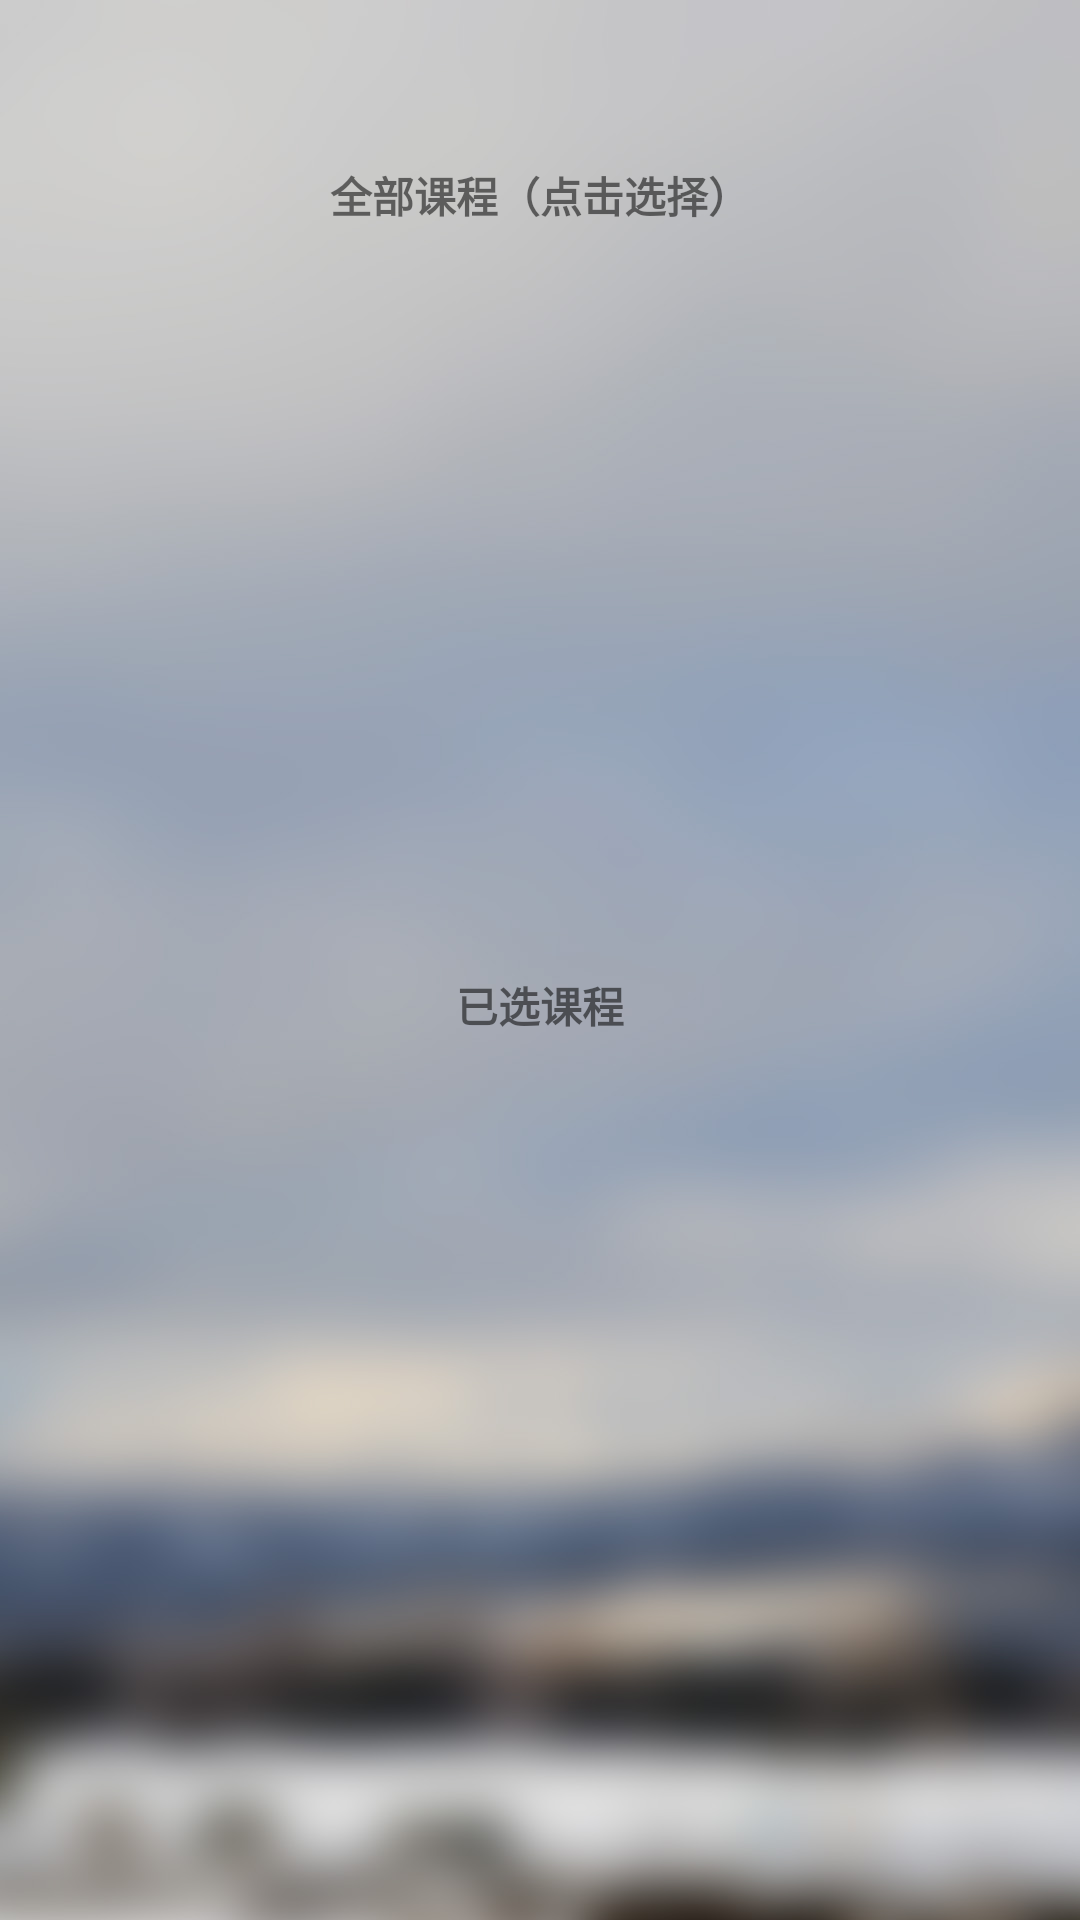

Produce the Android XML layout that renders to this screen, including the resource entries it uses.
<!-- AndroidManifest.xml: application theme Theme.AppCompat.Light.NoActionBar -->
<!-- res/layout/activity_main.xml -->
<?xml version="1.0" encoding="utf-8"?>
<RelativeLayout xmlns:android="http://schemas.android.com/apk/res/android"
    xmlns:app="http://schemas.android.com/apk/res-auto"
    xmlns:tools="http://schemas.android.com/tools"
    android:layout_width="match_parent"
    android:layout_height="match_parent"
    android:background="@drawable/bg"
    tools:context=".MainActivity">


    <LinearLayout
        android:layout_width="match_parent"
        android:layout_height="match_parent"
        android:layout_centerInParent="true"
        android:layout_marginStart="70dp"
        android:layout_marginTop="100dp"
        android:orientation="vertical">

        <TextView
            android:id="@+id/textView8"
            android:layout_width="match_parent"
            android:layout_height="0dp"
            android:layout_weight="1"
            android:gravity="center"
            android:text="全部课程（点击选择）"
            android:textStyle="bold" />

        <ListView
            android:id="@+id/listOfCourseInStudent"
            android:layout_width="match_parent"
            android:layout_height="0dp"
            android:layout_weight="8" />

        <TextView
            android:id="@+id/textView9"
            android:layout_width="match_parent"
            android:layout_height="0dp"
            android:layout_weight="1"
            android:gravity="center"
            android:text="已选课程"
            android:textStyle="bold" />

        <ListView
            android:id="@+id/listOfCourseInStudent2"
            android:layout_width="match_parent"
            android:layout_height="0dp"
            android:layout_weight="8" />

    </LinearLayout>
</RelativeLayout>
<!-- resources referenced by this layout -->
<resources>
  <!-- drawable bg: jpg bitmap (drawable, 107582 bytes) -->
</resources>
